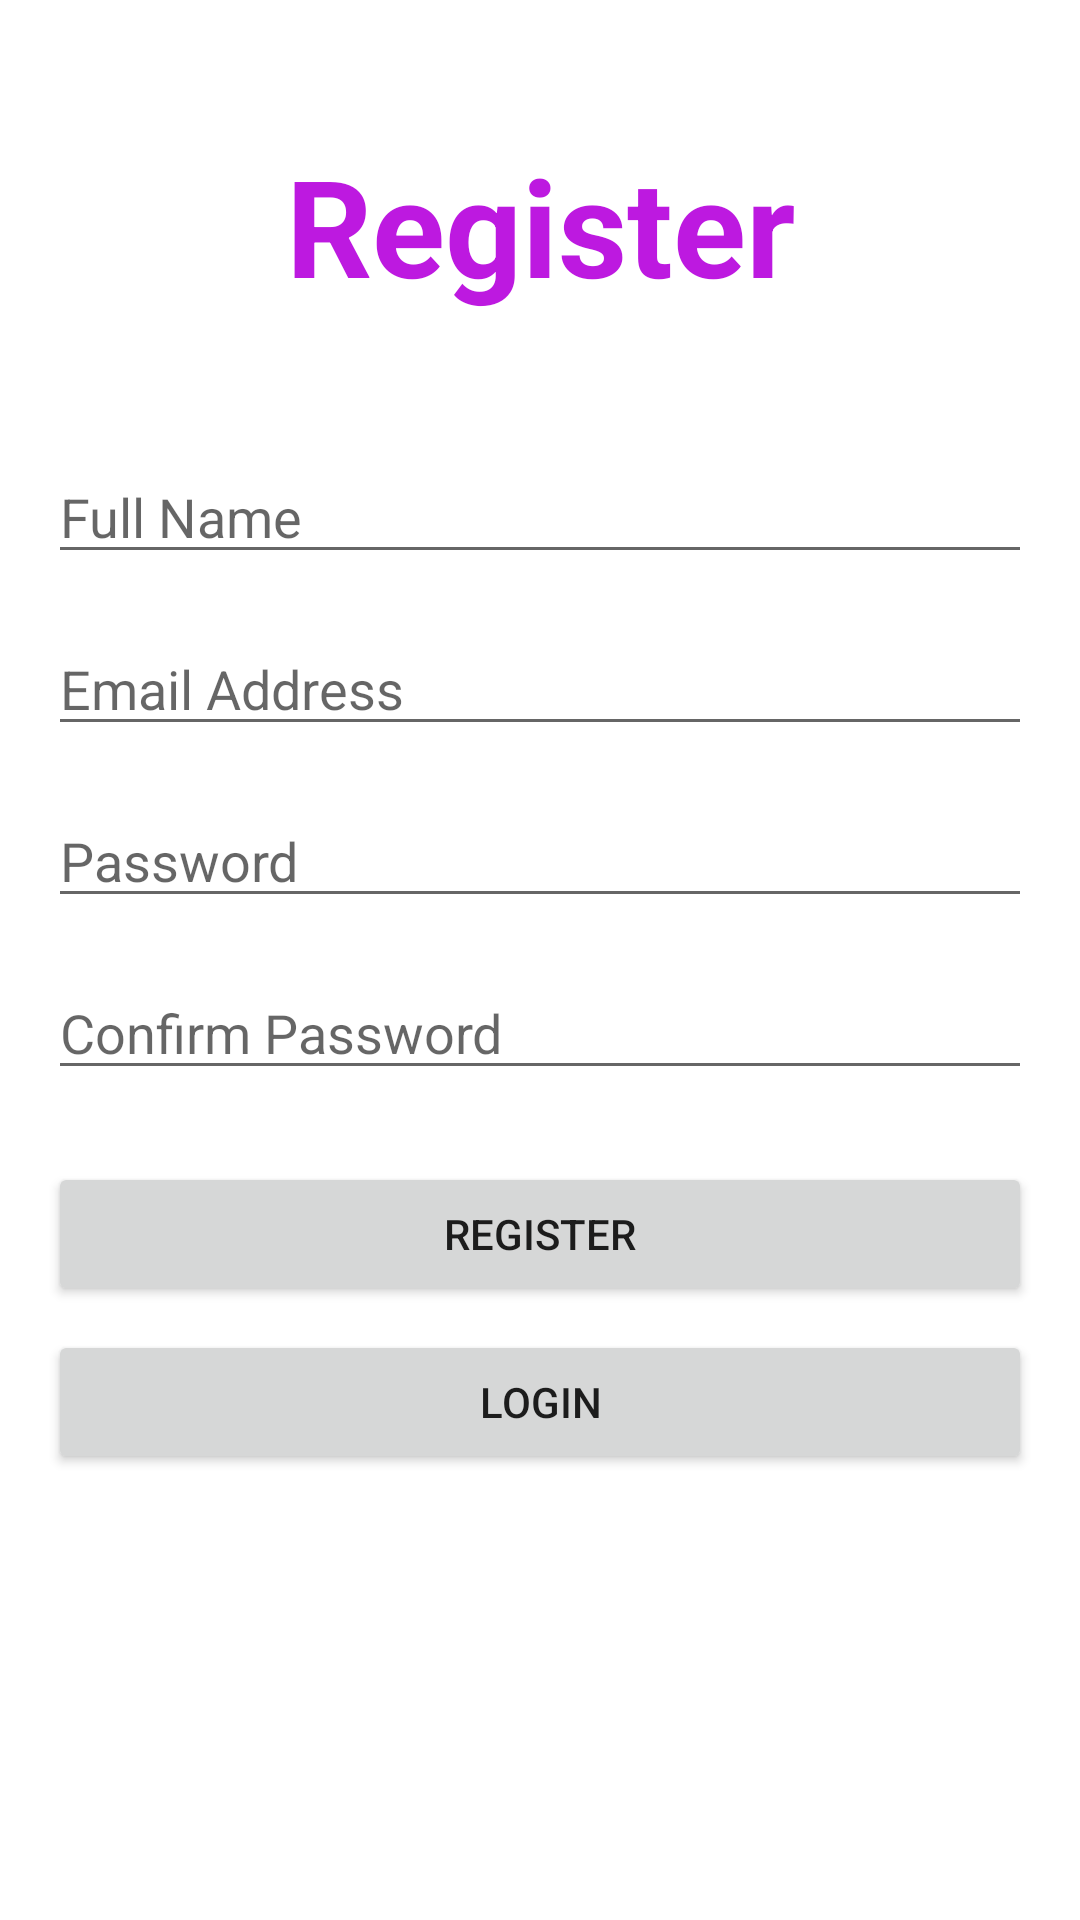

Layout XML and referenced resources for this Android screen:
<!-- AndroidManifest.xml: application theme Theme.Emailapp -->
<!-- res/layout/activity_register.xml -->
<?xml version="1.0" encoding="utf-8"?>
<androidx.constraintlayout.widget.ConstraintLayout xmlns:android="http://schemas.android.com/apk/res/android"
    xmlns:app="http://schemas.android.com/apk/res-auto"
    xmlns:tools="http://schemas.android.com/tools"
    android:layout_width="match_parent"
    android:layout_height="match_parent"
    tools:context=".Register">

    <EditText
        android:id="@+id/registerFullName"
        android:layout_width="0dp"
        android:layout_height="wrap_content"
        android:layout_marginStart="16dp"
        android:layout_marginTop="150dp"
        android:layout_marginEnd="16dp"
        android:ems="10"
        android:hint="Full Name"
        android:inputType="textPersonName"
        app:layout_constraintEnd_toEndOf="parent"
        app:layout_constraintStart_toStartOf="parent"
        app:layout_constraintTop_toTopOf="parent" />

    <EditText
        android:id="@+id/registerEmail"
        android:layout_width="0dp"
        android:layout_height="wrap_content"
        android:layout_marginStart="16dp"
        android:layout_marginTop="16dp"
        android:layout_marginEnd="16dp"
        android:ems="10"
        android:hint="Email Address"
        android:inputType="textEmailAddress"
        app:layout_constraintEnd_toEndOf="parent"
        app:layout_constraintStart_toStartOf="parent"
        app:layout_constraintTop_toBottomOf="@+id/registerFullName" />

    <EditText
        android:id="@+id/registerPassword"
        android:layout_width="0dp"
        android:layout_height="wrap_content"
        android:layout_marginStart="16dp"
        android:layout_marginTop="16dp"
        android:layout_marginEnd="16dp"
        android:ems="10"
        android:hint="Password"
        android:inputType="textPassword"
        app:layout_constraintEnd_toEndOf="parent"
        app:layout_constraintStart_toStartOf="parent"
        app:layout_constraintTop_toBottomOf="@+id/registerEmail" />

    <EditText
        android:id="@+id/confPassword"
        android:layout_width="0dp"
        android:layout_height="wrap_content"
        android:layout_marginStart="16dp"
        android:layout_marginTop="16dp"
        android:layout_marginEnd="16dp"
        android:ems="10"
        android:hint="Confirm Password"
        android:inputType="textPassword"
        app:layout_constraintEnd_toEndOf="parent"
        app:layout_constraintStart_toStartOf="parent"
        app:layout_constraintTop_toBottomOf="@+id/registerPassword" />

    <Button
        android:id="@+id/registerBtn"
        android:layout_width="0dp"
        android:layout_height="wrap_content"
        android:layout_marginStart="16dp"
        android:layout_marginTop="24dp"
        android:layout_marginEnd="16dp"
        android:text="Register"
        app:layout_constraintEnd_toEndOf="parent"
        app:layout_constraintStart_toStartOf="parent"
        app:layout_constraintTop_toBottomOf="@+id/confPassword" />

    <Button
        android:id="@+id/gotoLogin"
        android:layout_width="0dp"
        android:layout_height="wrap_content"
        android:layout_marginStart="16dp"
        android:layout_marginTop="8dp"
        android:layout_marginEnd="16dp"
        android:text="Login"
        app:layout_constraintEnd_toEndOf="parent"
        app:layout_constraintStart_toStartOf="parent"
        app:layout_constraintTop_toBottomOf="@+id/registerBtn" />

    <TextView
        android:id="@+id/textView3"
        android:layout_width="wrap_content"
        android:layout_height="wrap_content"
        android:text="Register"
        android:textColor="#bd19e0"
        android:textSize="45sp"
        android:textStyle="bold"
        app:layout_constraintBottom_toTopOf="@+id/registerFullName"
        app:layout_constraintEnd_toEndOf="parent"
        app:layout_constraintStart_toStartOf="parent"
        app:layout_constraintTop_toTopOf="parent" />
</androidx.constraintlayout.widget.ConstraintLayout>
<!-- resources referenced by this layout -->
<resources>
  <style name="Theme.Emailapp" parent="Theme.MaterialComponents.DayNight.DarkActionBar">
          
          <item name="colorPrimary">@color/purple_500</item>
          <item name="colorPrimaryVariant">@color/purple_700</item>
          <item name="colorOnPrimary">@color/white</item>
          
          <item name="colorSecondary">@color/teal_200</item>
          <item name="colorSecondaryVariant">@color/teal_700</item>
          <item name="colorOnSecondary">@color/black</item>
          
          <item name="android:statusBarColor" tools:targetApi="l">?attr/colorPrimaryVariant</item>
          
      </style>
  <!-- not gathered from this repository: default colours our renderer supplied (Android Studio template values) -->
  <color name="purple_500">#FF6200EE</color>
  <color name="purple_700">#FF3700B3</color>
  <color name="teal_200">#FF03DAC5</color>
  <color name="teal_700">#FF018786</color>
  <color name="black">#FF000000</color>
  <color name="white">#FFFFFFFF</color>
</resources>
